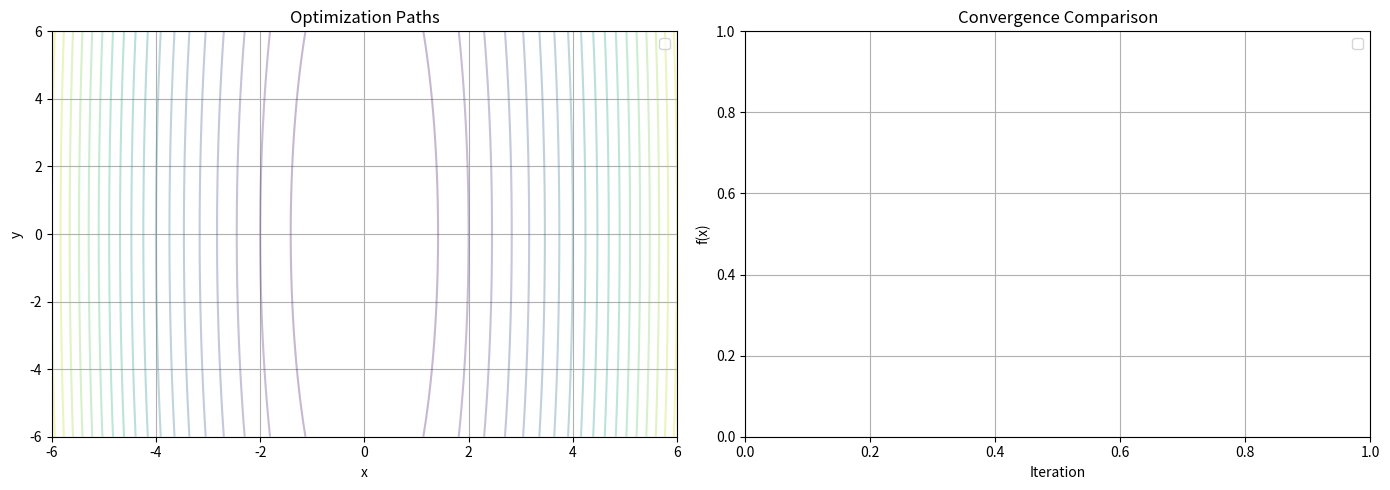

This chart was generated by the following Python code:
"""
Problem 4: Momentum Methods

Gradient descent with momentum accelerates convergence, especially
for ill-conditioned problems.

Minimize:  f(x, y) = 50*x^2 + y^2   (condition number = 50)

Methods to implement:
  - Heavy-ball (Polyak momentum):
      v_{k+1} = beta * v_k - alpha * grad_f(x_k)
      x_{k+1} = x_k + v_{k+1}

  - Nesterov accelerated gradient (NAG):
      y_k     = x_k + beta * v_k
      v_{k+1} = beta * v_k - alpha * grad_f(y_k)
      x_{k+1} = x_k + v_{k+1}

Tasks:
  (a) Implement standard gradient descent (no momentum)
  (b) Implement heavy-ball momentum
  (c) Implement Nesterov accelerated gradient
  (d) Compare convergence rates on the ill-conditioned quadratic
"""

import numpy as np
import matplotlib.pyplot as plt


def f(x):
    """f(x, y) = 50*x^2 + y^2."""
    return 50 * x[0] ** 2 + x[1] ** 2


def grad_f(x):
    """Gradient: [100*x, 2*y]."""
    return np.array([100 * x[0], 2 * x[1]])


def vanilla_gd(x0, alpha=0.005, tol=1e-8, max_iter=5000):
    """
    Standard gradient descent (no momentum).
    Return (x_opt, path, f_values).
    """
    # TODO
    raise NotImplementedError


def heavy_ball(x0, alpha=0.005, beta=0.9, tol=1e-8, max_iter=5000):
    """
    Heavy-ball (Polyak) momentum.

    v_{k+1} = beta * v_k - alpha * grad_f(x_k)
    x_{k+1} = x_k + v_{k+1}

    Return (x_opt, path, f_values).
    """
    # TODO
    raise NotImplementedError


def nesterov_ag(x0, alpha=0.005, beta=0.9, tol=1e-8, max_iter=5000):
    """
    Nesterov Accelerated Gradient.

    y_k     = x_k + beta * v_k
    v_{k+1} = beta * v_k - alpha * grad_f(y_k)
    x_{k+1} = x_k + v_{k+1}

    Return (x_opt, path, f_values).
    """
    # TODO
    raise NotImplementedError


def compare_methods(x0=np.array([5.0, 5.0])):
    """Compare all three methods on the ill-conditioned quadratic."""
    methods = [
        ("Vanilla GD", vanilla_gd),
        ("Heavy-ball", heavy_ball),
        ("Nesterov AG", nesterov_ag),
    ]

    fig, (ax1, ax2) = plt.subplots(1, 2, figsize=(14, 5))

    for name, method in methods:
        try:
            x_opt, path, f_vals = method(x0.copy())
            path = np.array(path)
            ax1.plot(path[:, 0], path[:, 1], ".-", markersize=2, label=name)
            ax2.semilogy(f_vals, label=f"{name} ({len(f_vals)} iters)")
        except NotImplementedError:
            print(f"TODO: implement {name}")

    # Contour background
    xr = np.linspace(-6, 6, 200)
    yr = np.linspace(-6, 6, 200)
    X, Y = np.meshgrid(xr, yr)
    Z = 50 * X ** 2 + Y ** 2
    ax1.contour(X, Y, Z, levels=20, alpha=0.3, cmap="viridis")
    ax1.set_xlabel("x")
    ax1.set_ylabel("y")
    ax1.set_title("Optimization Paths")
    ax1.legend()
    ax1.grid(True)

    ax2.set_xlabel("Iteration")
    ax2.set_ylabel("f(x)")
    ax2.set_title("Convergence Comparison")
    ax2.legend()
    ax2.grid(True)

    plt.tight_layout()
    plt.show()


if __name__ == "__main__":
    compare_methods()
